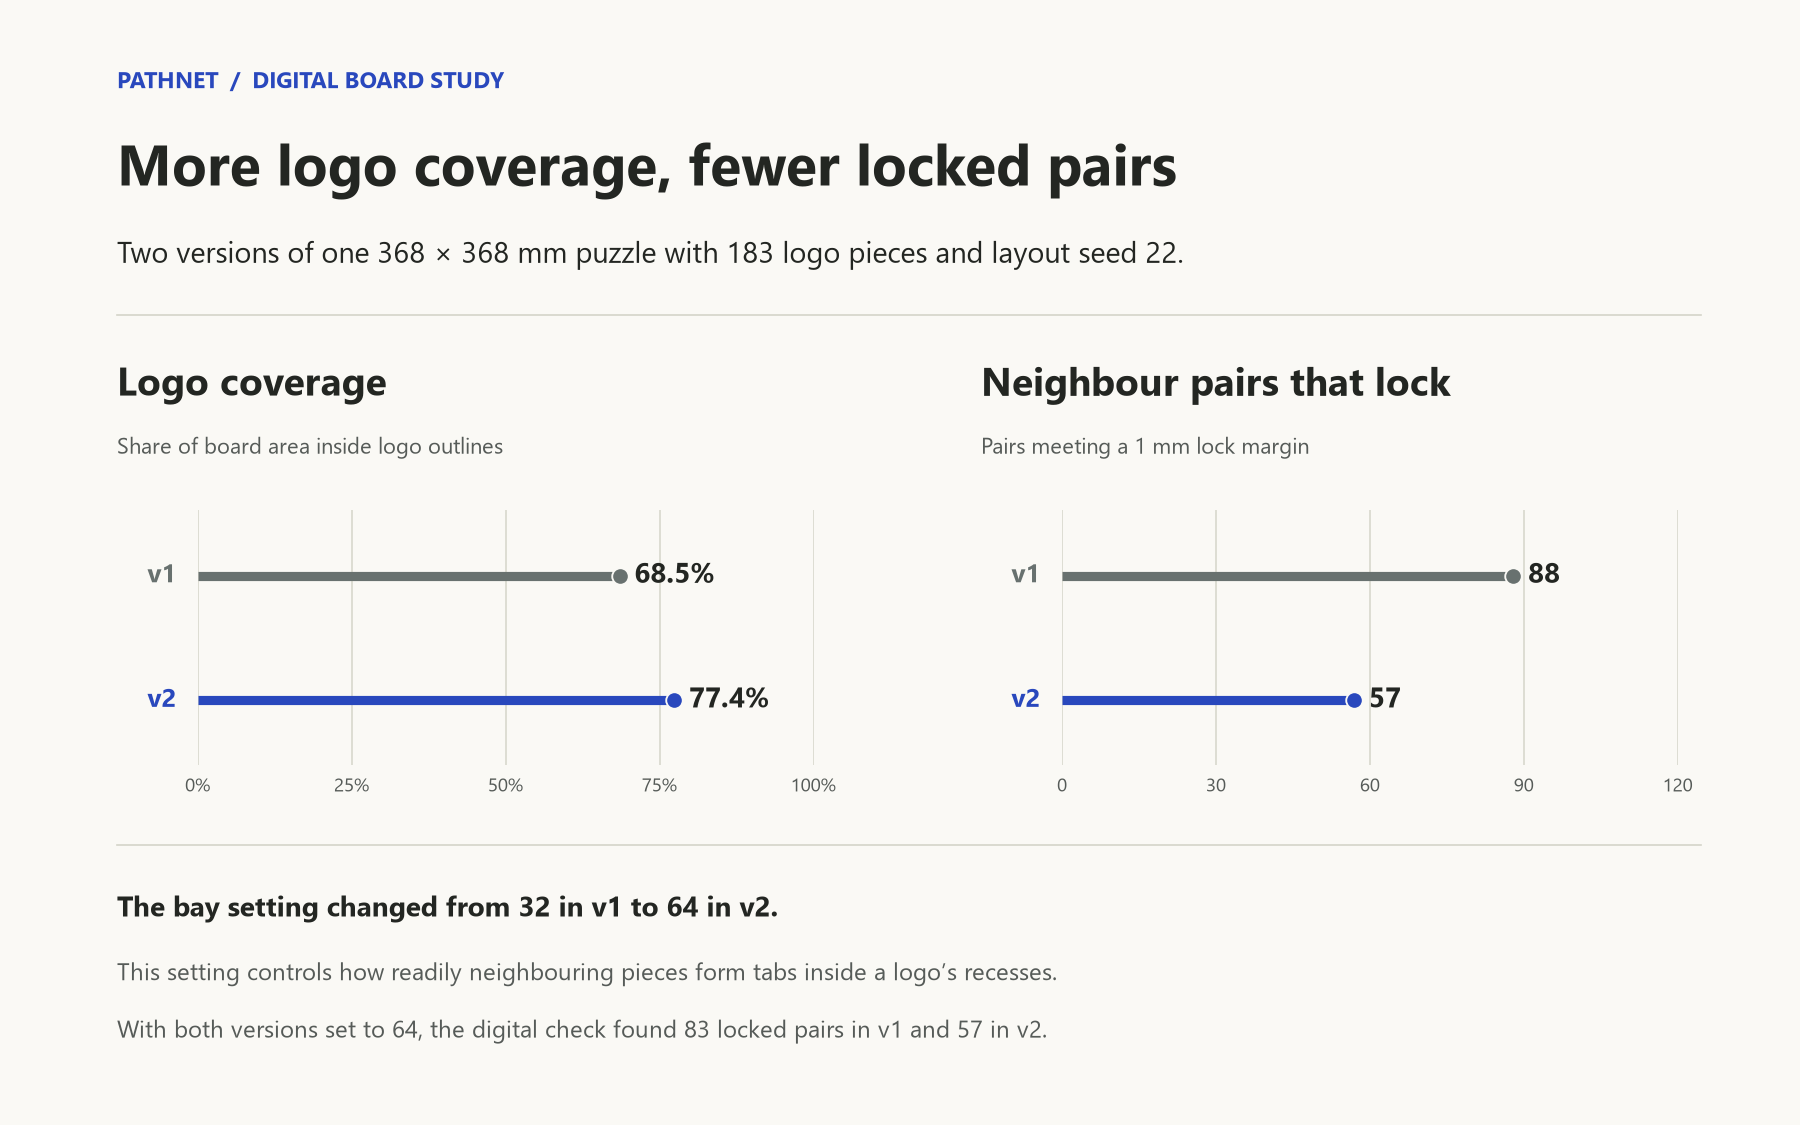

Source data for this figure (header and first rows):
comparison_role, version, board_width_mm, board_height_mm, seed, logo_pieces, bay_rule_strength, silhouette_coverage_percent, lock_margin_required_mm, locked_neighbor_pairs, adjacent_pairs_tested, source_report_path, source_report_sha256
documented, v1, 368.0, 368.0, 22, 183, 32.0, 68.51, 1.0, 88, 506, ../../../runs/aphex-logo-398/seed22/fiel…, 29d2222aa5ede1a34fb3fcc6496de47eb03f7253…
documented, v2, 368.0, 368.0, 22, 183, 64.0, 77.38, 1.0, 57, 505, ../../../runs/aphex-logo-398-v2/seed22-m…, 4d23a2985b41471755502f421614fc9063f723e0…
matched_bay_check, v1, 368.0, 368.0, 22, 183, 64.0, 68.48, 1.0, 83, 506, ../../../runs/aphex-logo-398-v2/v1-seed2…, 1ae39afb66390f6fec86b940f882444b6a74e50b…
